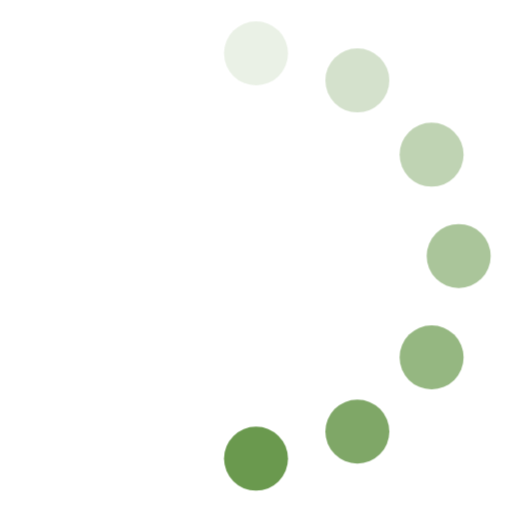
t = 0.00 s
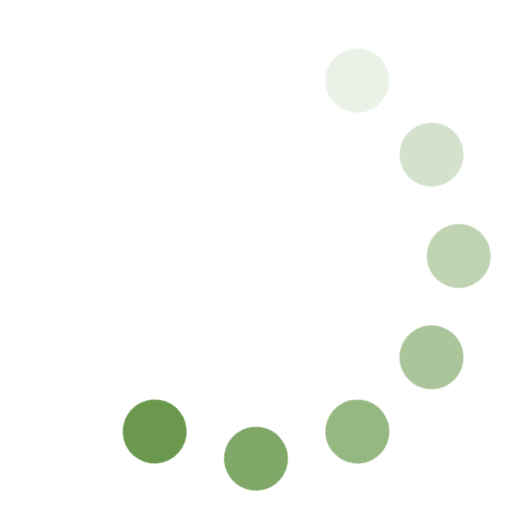
t = 0.12 s
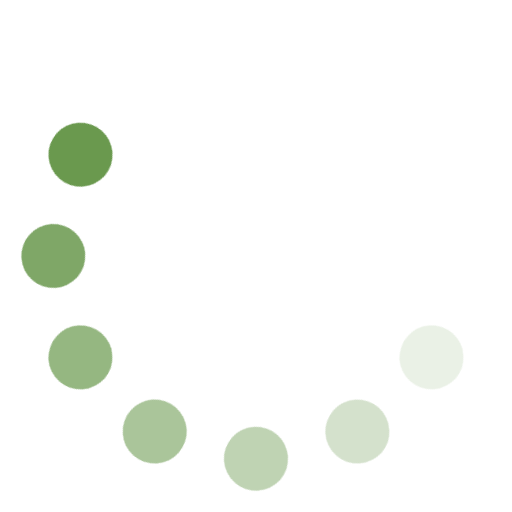
t = 0.25 s
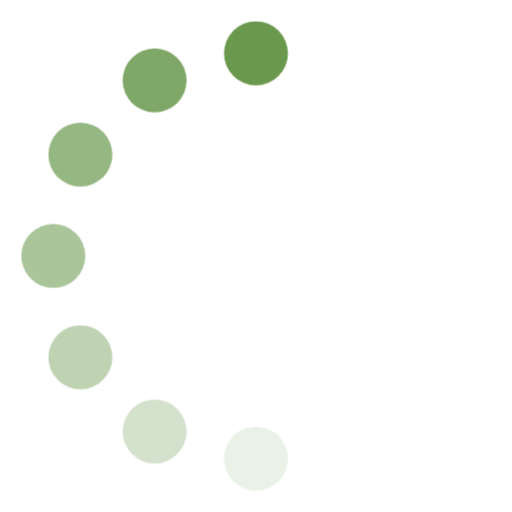
t = 0.38 s
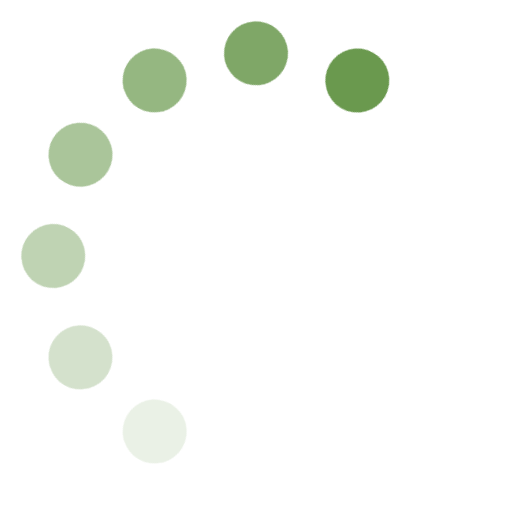
t = 0.50 s
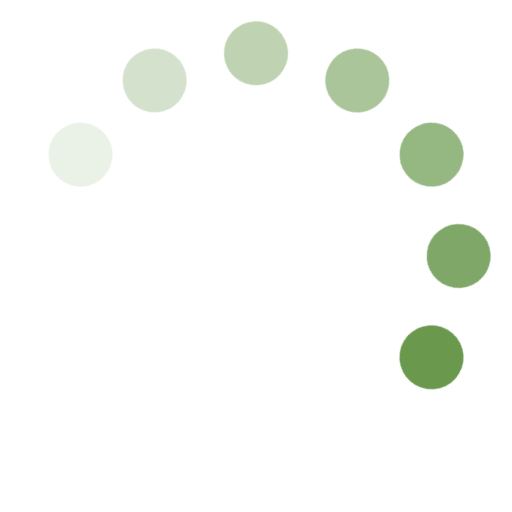
t = 0.63 s

The animated SVG that drew these frames (rendered in a browser with its animation timeline set to each time). Animation: 1 CSS @keyframes rule; one cycle of 0.75 s, repeats indefinitely.

<svg width="40" height="40" viewBox="0 0 24 24" xmlns="http://www.w3.org/2000/svg">
  <style>
    .spinner_Wezc {
      transform-origin: center;
      animation: spinner_Oiah .75s step-end infinite;
    }

    @keyframes spinner_Oiah {
      8.3% { transform: rotate(30deg) }
      16.6% { transform: rotate(60deg) }
      25% { transform: rotate(90deg) }
      33.3% { transform: rotate(120deg) }
      41.6% { transform: rotate(150deg) }
      50% { transform: rotate(180deg) }
      58.3% { transform: rotate(210deg) }
      66.6% { transform: rotate(240deg) }
      75% { transform: rotate(270deg) }
      83.3% { transform: rotate(300deg) }
      91.6% { transform: rotate(330deg) }
      100% { transform: rotate(360deg) }
    }
  </style>
  <g class="spinner_Wezc">
    <circle cx="12" cy="2.5" r="1.5" fill="#6A994E" opacity=".14" />
    <circle cx="16.75" cy="3.77" r="1.5" fill="#6A994E" opacity=".29" />
    <circle cx="20.23" cy="7.25" r="1.5" fill="#6A994E" opacity=".43" />
    <circle cx="21.5" cy="12.00" r="1.5" fill="#6A994E" opacity=".57" />
    <circle cx="20.23" cy="16.75" r="1.5" fill="#6A994E" opacity=".71" />
    <circle cx="16.75" cy="20.23" r="1.5" fill="#6A994E" opacity=".86" />
    <circle cx="12" cy="21.5" r="1.5" fill="#6A994E" />
  </g>
</svg>
